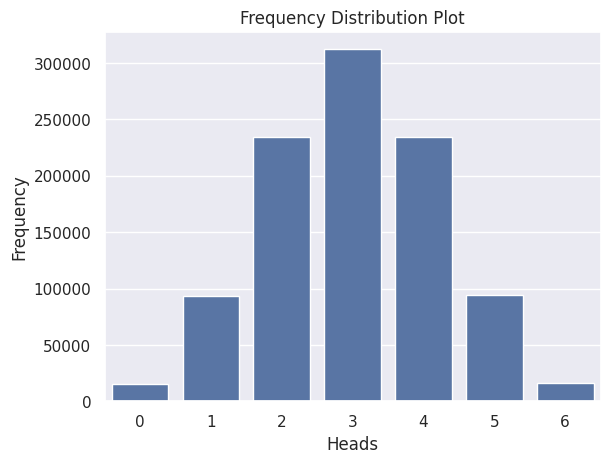
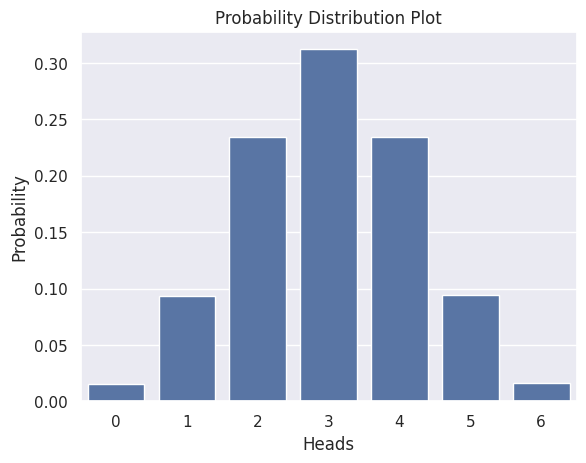

Here is the Python script that generated these plots, in order:
#!/usr/bin/env python3
# File: coin.py
# [redacted]
# Date: 04 May 2020
# Comment: Script to find Frequency Distribution and Probability
# Distribution of number of heads when a fair coin is tossed 6 times  

import numpy as np
import pandas as pd
import matplotlib.pyplot as plt
import seaborn as sns
sns.set()

numTrails = 10_00_000
data = []

for n in range(numTrails):
    data.append(np.sum(np.random.randint(2, size=6)))
    
heads, counts = np.unique(data, return_counts=True)
df = pd.DataFrame({"Heads":heads, "Frequency":counts})
df["Probability"] = df["Frequency"]/numTrails

plt.figure(dpi=120)
sns.barplot(x="Heads", y="Frequency", data=df)
plt.title("Frequency Distribution Plot")
plt.savefig("freqdist.pdf")

plt.figure(dpi=120)
sns.barplot(x="Heads", y="Probability", data=df)
plt.title("Probability Distribution Plot")
plt.savefig("probdist.pdf")

plt.show()
